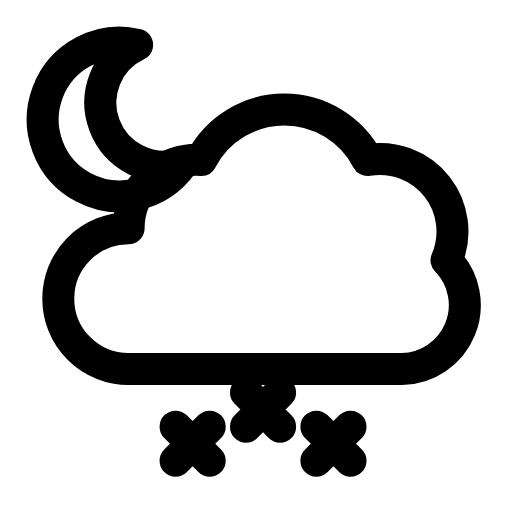
t = 0.00 s
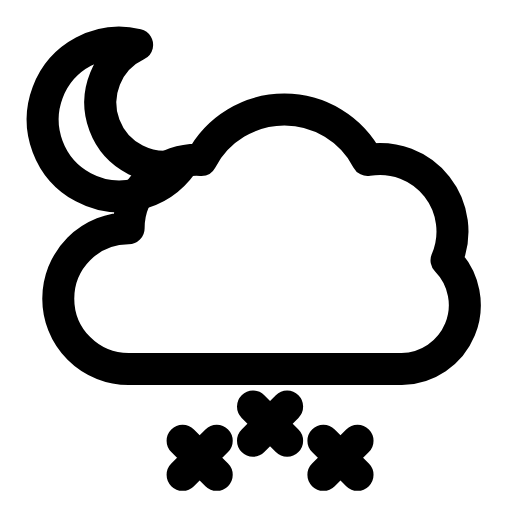
t = 0.28 s
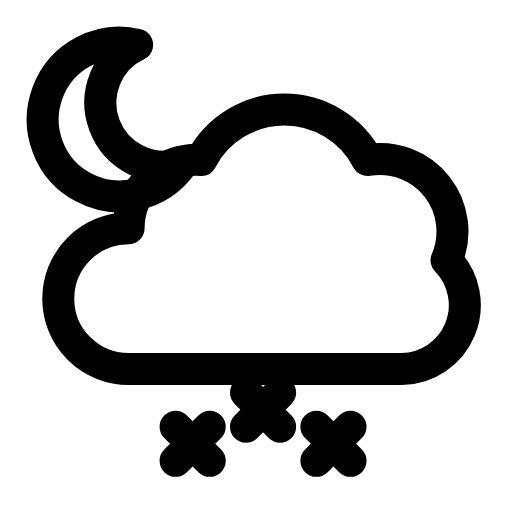
t = 0.56 s
t = 0.83 s: frame unchanged from t = 0.00 s, image omitted
t = 1.12 s: frame unchanged from t = 0.00 s, image omitted
t = 1.42 s: frame unchanged from t = 0.00 s, image omitted

The animated SVG that drew these frames (rendered in a browser with its animation timeline set to each time). Animation: 1 SMIL element (animateTransform=1); one cycle of 1.70 s, repeats indefinitely.

<svg xmlns="http://www.w3.org/2000/svg" width="24" height="24" viewBox="0 0 24 24" fill="none"><path stroke="currentColor" stroke-width="1.5" stroke-linecap="round" stroke-linejoin="round" fill="none" d="M8.53 7.7A3.6 3.6 0 1 1 6.43 2.1A3 3 0 0 0 8.53 7.7Z"></path><path stroke="currentColor" stroke-width="1.5" stroke-linecap="round" stroke-linejoin="round" fill="none" d="M6.03 17.3A3.3 3.3 0 0 1 6.03 10.7A3.2 3.2 0 0 1 9.43 7.5A4.4 4.4 0 0 1 17.23 7.5A3.4 3.4 0 0 1 20.93 12.2A3 3 0 0 1 18.83 17.3Z"></path><g><animateTransform attributeName="transform" type="translate" values="0 0;0 0;0.4 0.8;0 0;0 0;0 0;0 0;0.4 0.8;0 0;0 0;0 0" keyTimes="0;0.135;0.2475;0.36;0.45;0.6;0.66;0.735;0.81;0.9;1" dur="1.7s" repeatCount="indefinite" calcMode="spline" keySplines="0.16 1 0.3 1;0.16 1 0.3 1;0.16 1 0.3 1;0.16 1 0.3 1;0.16 1 0.3 1;0.16 1 0.3 1;0.16 1 0.3 1;0.16 1 0.3 1;0.16 1 0.3 1;0.16 1 0.3 1"/><path stroke="currentColor" stroke-width="1.5" stroke-linecap="round" stroke-linejoin="round" fill="none" d="M11.53 18.4L13.13 20M13.13 18.4L11.53 20"></path><path stroke="currentColor" stroke-width="1.5" stroke-linecap="round" stroke-linejoin="round" fill="none" d="M8.23 20L9.83 21.6M9.83 20L8.23 21.6"></path><path stroke="currentColor" stroke-width="1.5" stroke-linecap="round" stroke-linejoin="round" fill="none" d="M14.83 20L16.43 21.6M16.43 20L14.83 21.6"></path></g></svg>
